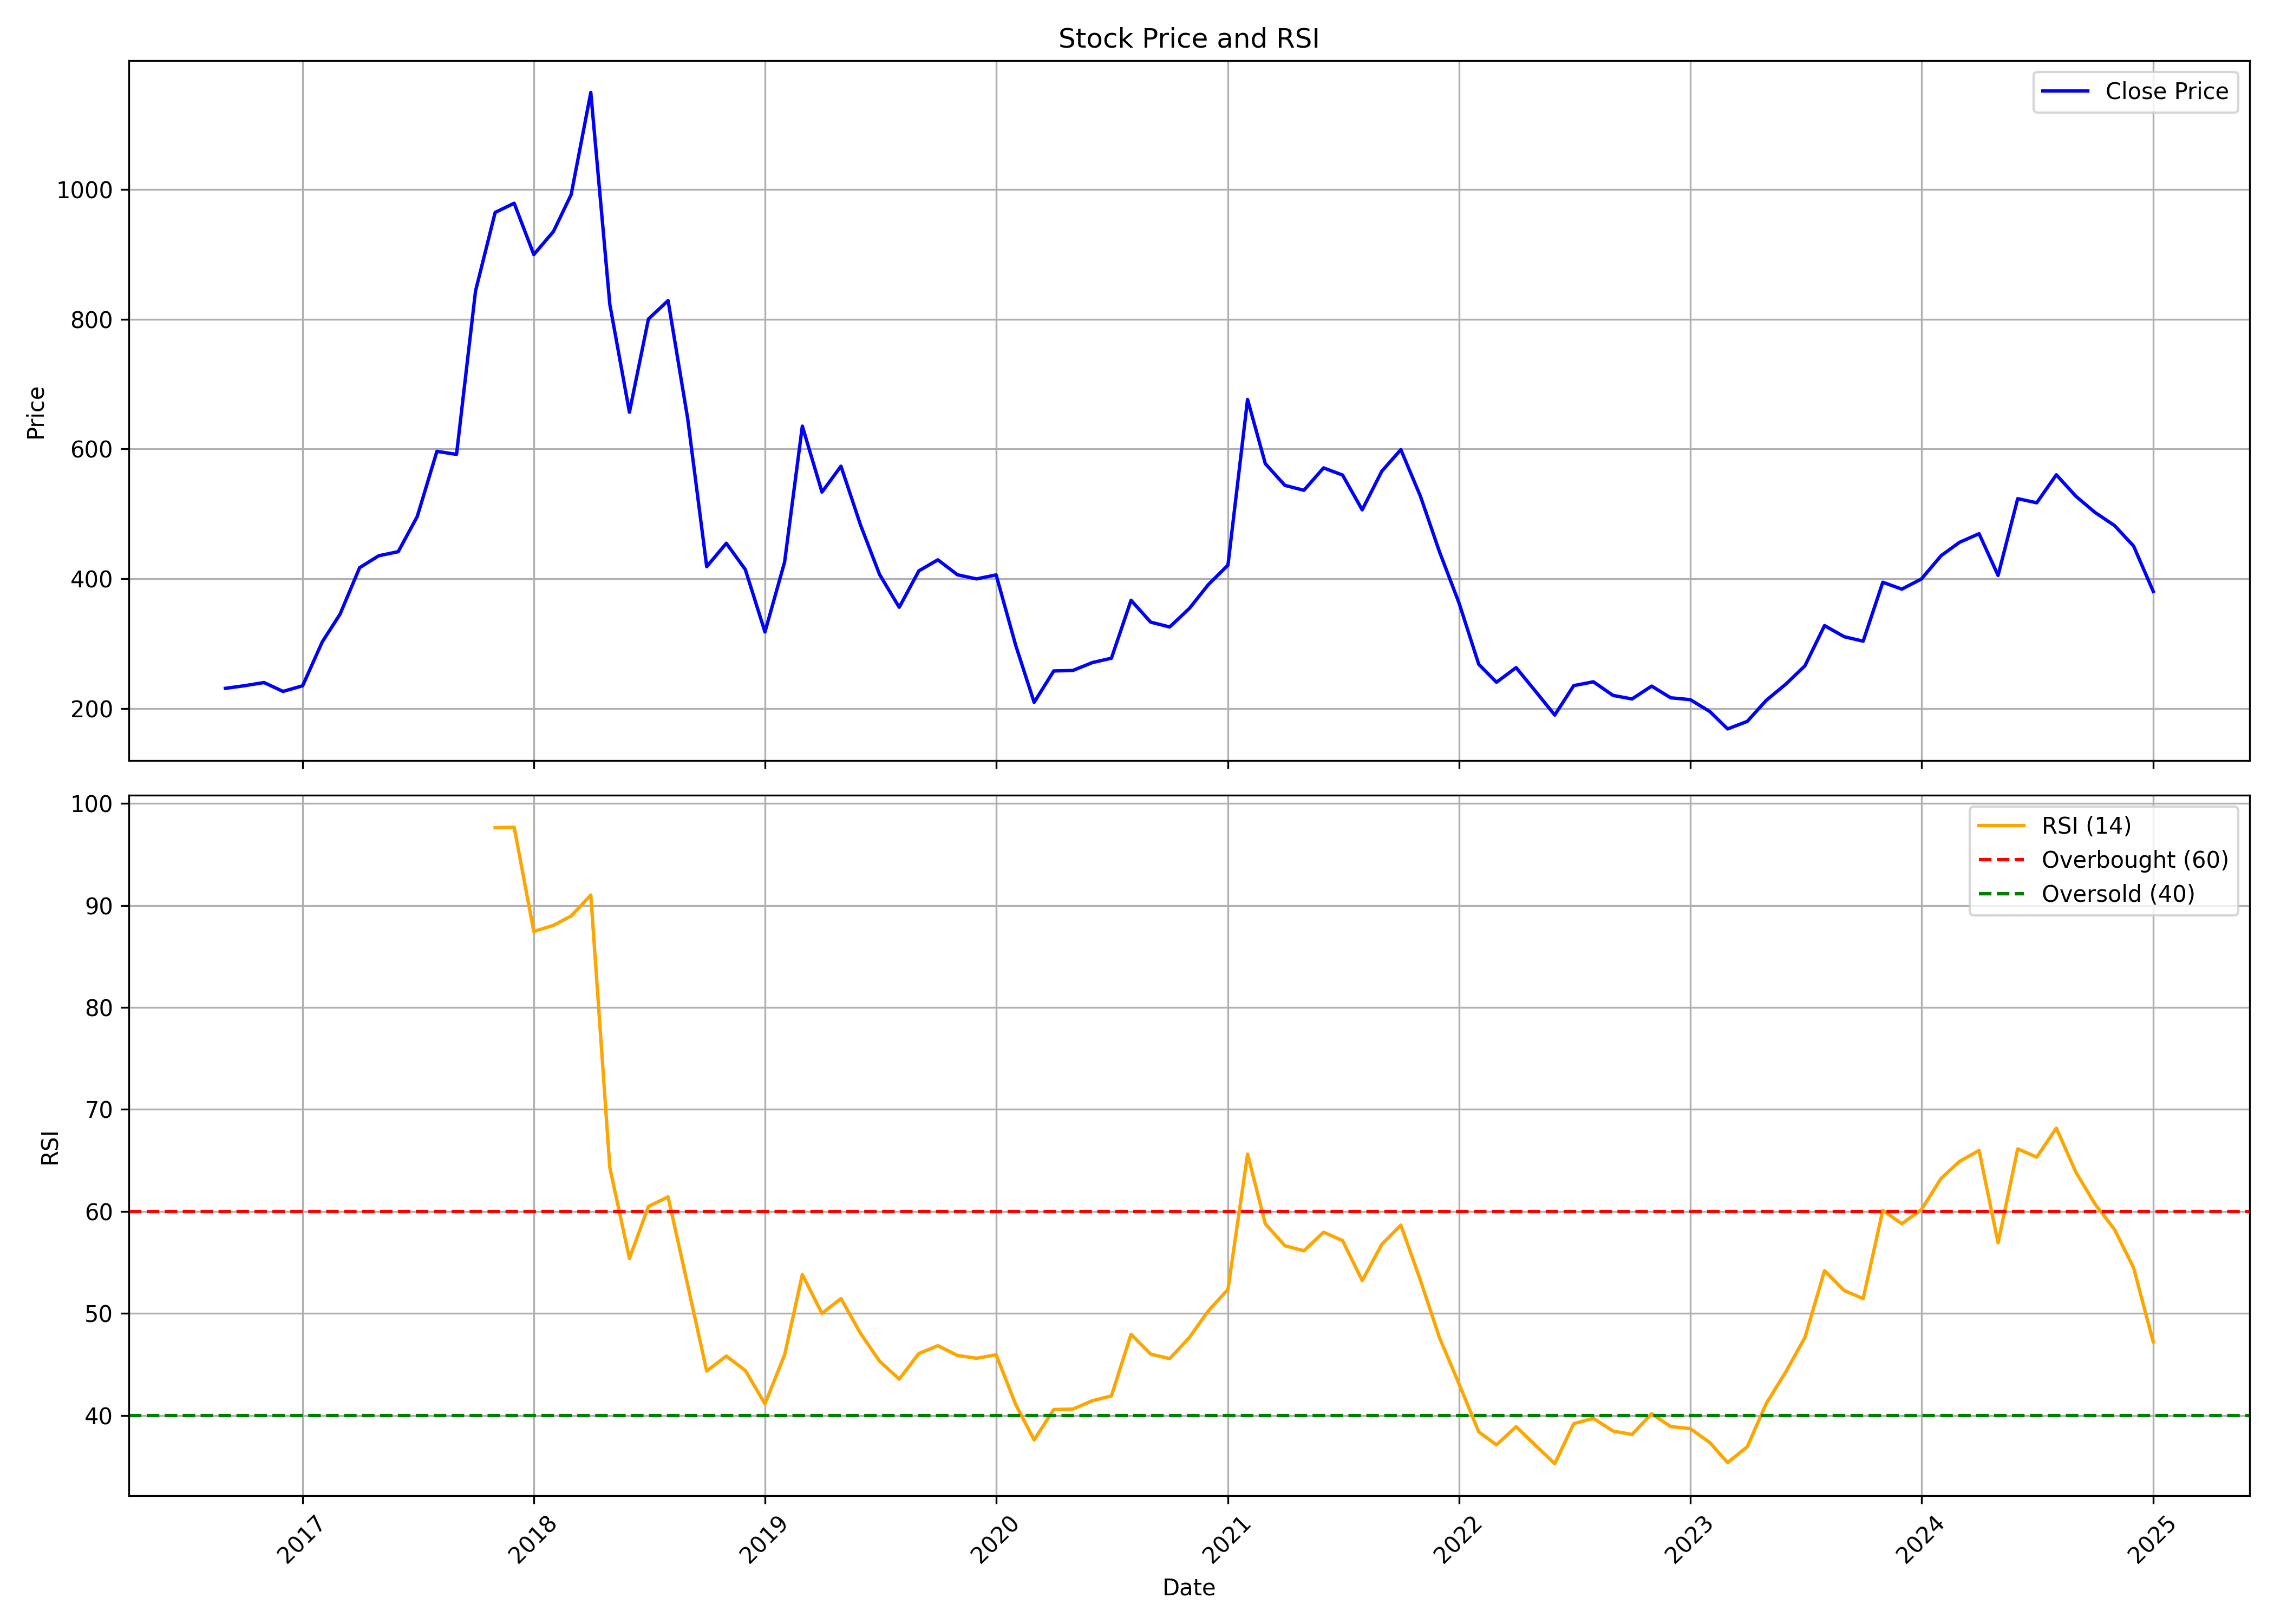

The table this chart was drawn from, first rows:
, Unnamed: 0.1, Unnamed: 0, date, symbol, open, high, low, close, volume, rsi
0, 0, 0, 2016-09-01, DBL, 232.2, 251.2, 217.7, 231.1, 6287360, 
1, 1, 1, 2016-10-01, DBL, 231.4, 242.9, 222.1, 235.1, 1954701, 
2, 2, 2, 2016-11-01, DBL, 234.1, 242.9, 175.6, 240.1, 4168239, 
3, 3, 3, 2016-12-01, DBL, 240.4, 258.6, 213.8, 226.4, 3393615, 
4, 4, 4, 2017-01-01, DBL, 222.6, 249, 221, 235.1, 1589878, 
5, 5, 5, 2017-02-01, DBL, 235.1, 307.9, 232, 302.7, 6142477, 
6, 6, 6, 2017-03-01, DBL, 304.8, 361.4, 250.8, 345.3, 4622125, 
7, 7, 7, 2017-04-01, DBL, 345.8, 437.9, 343.6, 417.1, 5282860, 
8, 8, 8, 2017-05-01, DBL, 417.1, 523, 414.2, 435.4, 7233627, 
9, 9, 9, 2017-06-01, DBL, 435.8, 455.9, 400.8, 441.8, 6085895, 
10, 10, 10, 2017-07-01, DBL, 451.9, 542.7, 442.9, 496.1, 7955410, 
11, 11, 11, 2017-08-01, DBL, 499.6, 628.9, 486.5, 596.4, 11541082, 
12, 12, 12, 2017-09-01, DBL, 595.3, 612.7, 553.9, 591.7, 5666377, 
13, 13, 13, 2017-10-01, DBL, 592.7, 914.6, 590.4, 843.6, 10722652, 
14, 14, 14, 2017-11-01, DBL, 850.3, 997.8, 803.6, 964.6, 9515204, 97.62
15, 15, 15, 2017-12-01, DBL, 976, 1047, 818.4, 978.8, 7128400, 97.67
16, 16, 16, 2018-01-01, DBL, 983, 1008, 889, 899.7, 6994335, 87.45
17, 17, 17, 2018-02-01, DBL, 908.4, 995.6, 761.4, 935.3, 8753967, 88.05
18, 18, 18, 2018-03-01, DBL, 947.8, 1020, 935.5, 992.2, 7815493, 88.97
19, 19, 19, 2018-04-01, DBL, 1003, 1204, 1003, 1150, 6829969, 91.02
20, 20, 20, 2018-05-01, DBL, 1150, 1234, 751.7, 823.1, 19522847, 64.31
21, 21, 21, 2018-06-01, DBL, 812.9, 884.8, 656.7, 656.7, 10069057, 55.39
22, 22, 22, 2018-07-01, DBL, 657.6, 824.4, 592.7, 800.3, 8447148, 60.48
23, 23, 23, 2018-08-01, DBL, 807, 907.2, 762.6, 828.8, 7438371, 61.43
24, 24, 24, 2018-09-01, DBL, 828.8, 833, 628, 646.7, 3540029, 52.77
25, 25, 25, 2018-10-01, DBL, 648.6, 650.5, 361.4, 418.7, 9309034, 44.35
26, 26, 26, 2018-11-01, DBL, 430.2, 503.8, 389.2, 454.7, 9327212, 45.82
27, 27, 27, 2018-12-01, DBL, 455.5, 465.3, 408.5, 414.2, 4855620, 44.4
28, 28, 28, 2019-01-01, DBL, 414.2, 427.4, 315.4, 318, 4829723, 41.13
29, 29, 29, 2019-02-01, DBL, 318, 473.3, 309.2, 425.8, 11421856, 45.93
30, 30, 30, 2019-03-01, DBL, 429.6, 727.6, 426.1, 635.2, 24348298, 53.81
31, 31, 31, 2019-04-01, DBL, 639.7, 661, 530.3, 533.6, 4707482, 50
32, 32, 32, 2019-05-01, DBL, 533.6, 626, 442.1, 573.5, 8558824, 51.45
33, 33, 33, 2019-06-01, DBL, 575.3, 583.2, 367.2, 482.5, 10348173, 48.03
34, 34, 34, 2019-07-01, DBL, 487.2, 505, 392.2, 406.5, 6808889, 45.31
35, 35, 35, 2019-08-01, DBL, 405.1, 415.9, 312.6, 356, 4699801, 43.56
36, 36, 36, 2019-09-01, DBL, 356, 472.3, 344.1, 412.2, 9412674, 46.07
37, 37, 37, 2019-10-01, DBL, 415.6, 446.8, 359.5, 429.2, 5672846, 46.83
38, 38, 38, 2019-11-01, DBL, 433.8, 470.9, 374.9, 406.1, 6456762, 45.88
39, 39, 39, 2019-12-01, DBL, 409.8, 421.7, 372.3, 399.8, 5087551, 45.6
40, 40, 40, 2020-01-01, DBL, 399.8, 438.9, 391.8, 405.9, 6611738, 45.94
41, 41, 41, 2020-02-01, DBL, 411.1, 418.9, 295.9, 297.1, 4260893, 41.05
42, 42, 42, 2020-03-01, DBL, 299.9, 332.6, 188.6, 209.5, 6935221, 37.59
43, 43, 43, 2020-04-01, DBL, 211.5, 285.7, 199.1, 258, 6080409, 40.58
44, 44, 44, 2020-05-01, DBL, 258, 272.1, 230.8, 258.6, 3657978, 40.62
45, 45, 45, 2020-06-01, DBL, 288.9, 305.8, 253.4, 270.9, 9274543, 41.44
46, 46, 46, 2020-07-01, DBL, 271.6, 312.7, 268.4, 277.5, 12864059, 41.91
47, 47, 47, 2020-08-01, DBL, 277.5, 421, 275.1, 366.8, 16561832, 47.95
48, 48, 48, 2020-09-01, DBL, 362.4, 384.7, 327.7, 333.2, 2286133, 46.01
49, 49, 49, 2020-10-01, DBL, 338.4, 355.3, 319.6, 325.7, 1866841, 45.57
50, 50, 50, 2020-11-01, DBL, 324.2, 378.3, 319.8, 354.2, 2985353, 47.63
51, 51, 51, 2020-12-01, DBL, 356.4, 416.9, 339.5, 390.9, 6470233, 50.25
52, 52, 52, 2021-01-01, DBL, 390.9, 436, 386.8, 421, 7239249, 52.35
53, 53, 53, 2021-02-01, DBL, 422.2, 694.9, 421, 676.4, 12404910, 65.62
54, 54, 54, 2021-03-01, DBL, 681.9, 716.7, 536.4, 577.4, 8849153, 58.78
55, 55, 55, 2021-04-01, DBL, 580.3, 604.3, 532.1, 543.9, 6748198, 56.63
56, 56, 56, 2021-05-01, DBL, 538.6, 571.2, 510.8, 536.4, 7198694, 56.14
57, 57, 57, 2021-06-01, DBL, 537.6, 591.8, 527.6, 570.9, 9875508, 57.96
58, 58, 58, 2021-07-01, DBL, 574.2, 621.2, 547.5, 559.8, 10277470, 57.14
59, 59, 59, 2021-08-01, DBL, 562.5, 578.4, 480.4, 506.2, 4792094, 53.22
... 41 more rows
